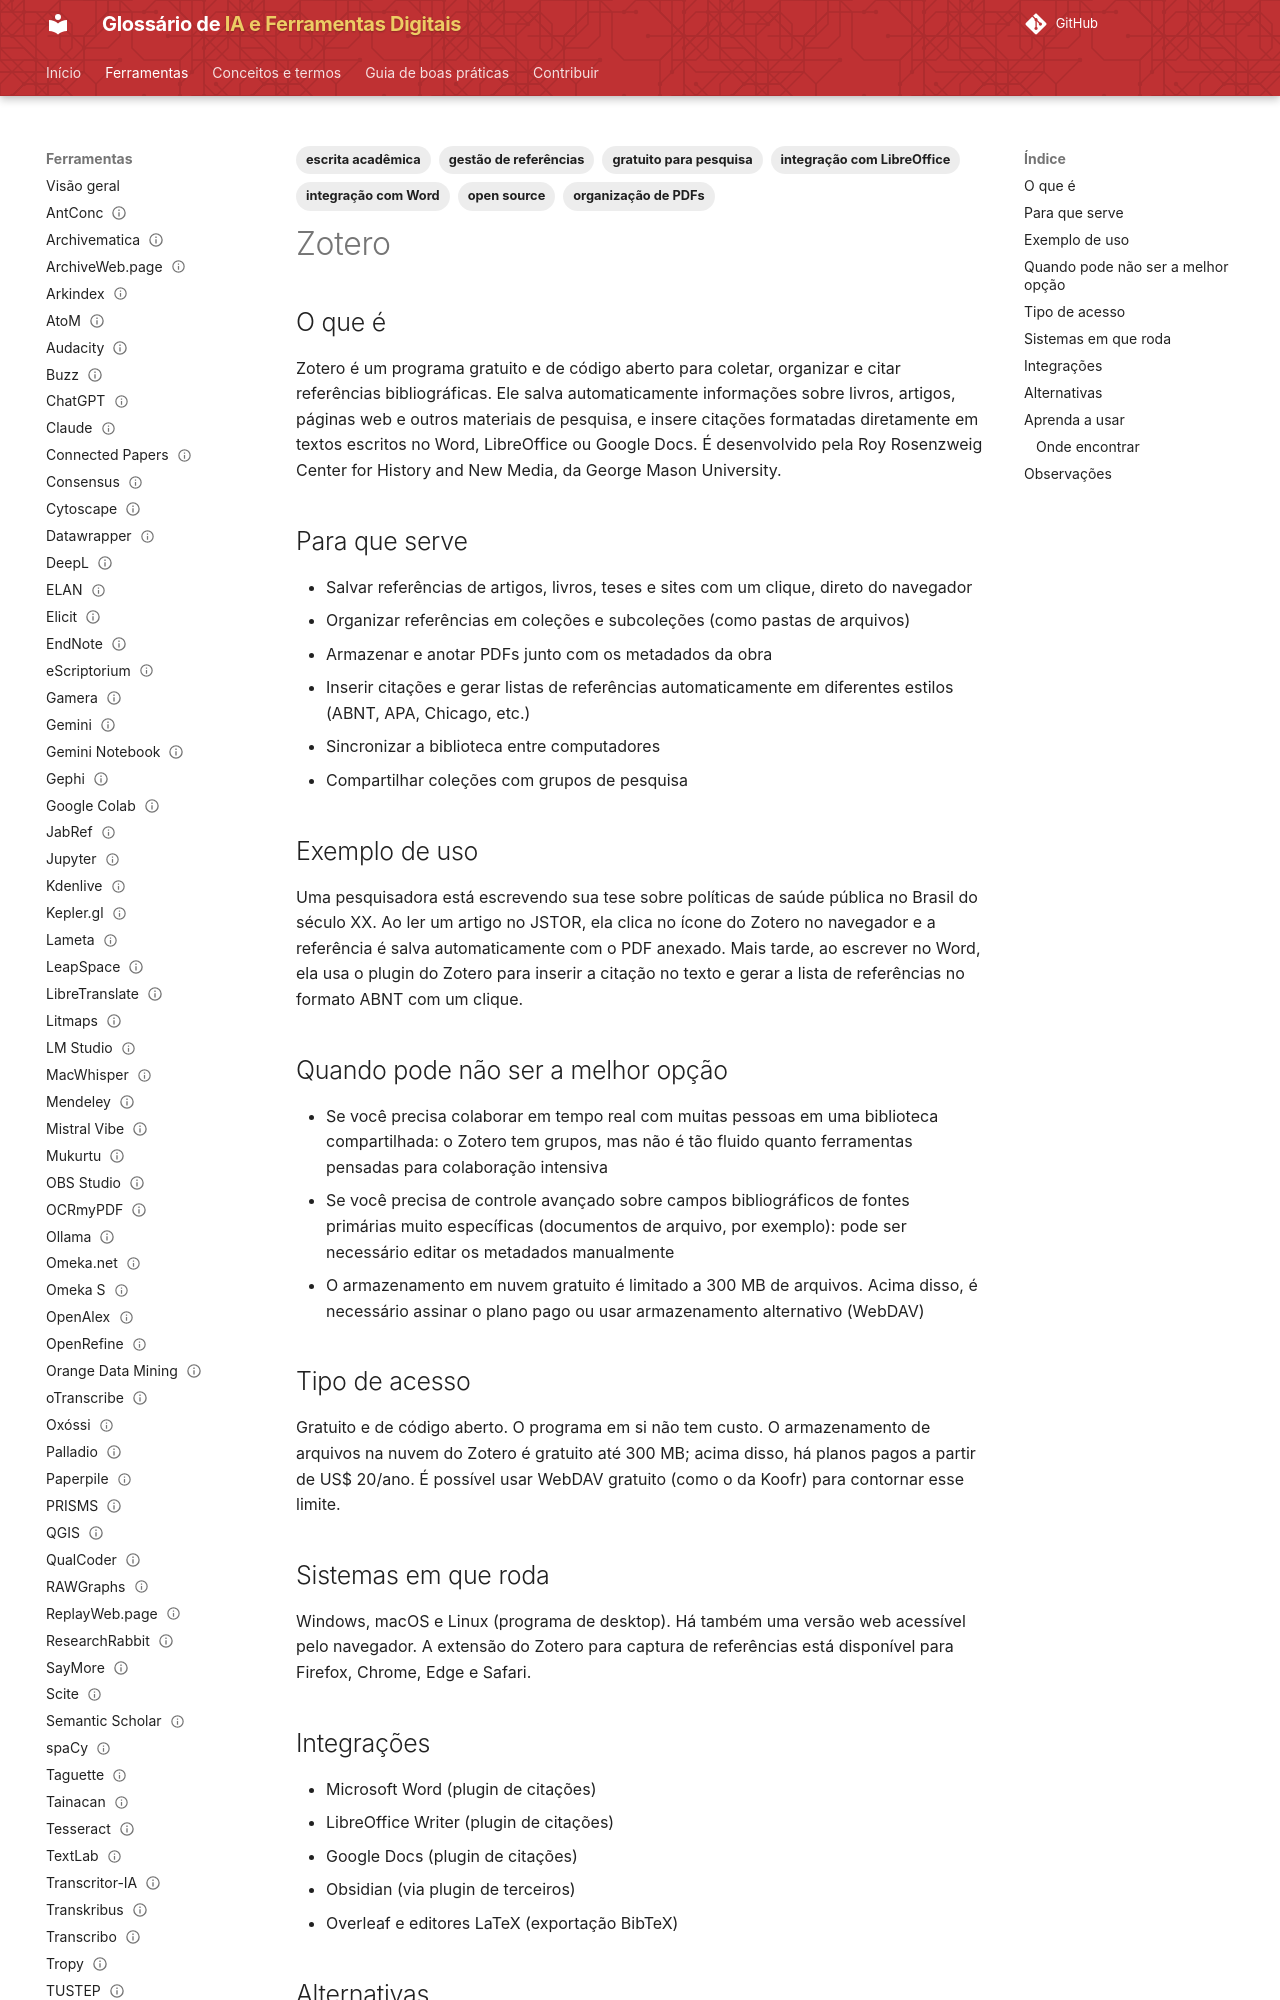

repository: lucchesia/iaguia-coc-fiocruz · page: ferramentas/zotero/index.html · generator: mkdocs

---
title: Zotero
slug: zotero
entry_type: ferramenta
tool_type: aplicativo
category: gestão de referências
tags:
  - gestão de referências
  - escrita acadêmica
  - organização de PDFs
  - integração com Word
  - integração com LibreOffice
  - open source
  - gratuito para pesquisa
aliases: []
source_model: aberto
access_model: gratuito com limites
systems:
  - Windows
  - macOS
  - Linux
  - Web
curva_aprendizado: baixa a moderada
integrations:
  - Microsoft Word
  - LibreOffice Writer
  - Google Docs
  - Obsidian
  - Overleaf
concepts: []
alternatives:
  - Mendeley
  - JabRef
  - EndNote
  - Paperpile
official_site: https://www.zotero.org
documentation: https://www.zotero.org/support/
forum: https://forums.zotero.org/
caveats: []
learning_resources: []
academic_use: []
tool_status: ativa
status: publicado
reviewed: true
last_reviewed: '2026-08-18'
---

## O que é

Zotero é um programa gratuito e de código aberto para coletar, organizar e citar referências bibliográficas. Ele salva automaticamente informações sobre livros, artigos, páginas web e outros materiais de pesquisa, e insere citações formatadas diretamente em textos escritos no Word, LibreOffice ou Google Docs. É desenvolvido pela Roy Rosenzweig Center for History and New Media, da George Mason University.

## Para que serve

- Salvar referências de artigos, livros, teses e sites com um clique, direto do navegador
- Organizar referências em coleções e subcoleções (como pastas de arquivos)
- Armazenar e anotar PDFs junto com os metadados da obra
- Inserir citações e gerar listas de referências automaticamente em diferentes estilos (ABNT, APA, Chicago, etc.)
- Sincronizar a biblioteca entre computadores
- Compartilhar coleções com grupos de pesquisa

## Exemplo de uso

Uma pesquisadora está escrevendo sua tese sobre políticas de saúde pública no Brasil do século XX. Ao ler um artigo no JSTOR, ela clica no ícone do Zotero no navegador e a referência é salva automaticamente com o PDF anexado. Mais tarde, ao escrever no Word, ela usa o plugin do Zotero para inserir a citação no texto e gerar a lista de referências no formato ABNT com um clique.

## Quando pode não ser a melhor opção

- Se você precisa colaborar em tempo real com muitas pessoas em uma biblioteca compartilhada: o Zotero tem grupos, mas não é tão fluido quanto ferramentas pensadas para colaboração intensiva
- Se você precisa de controle avançado sobre campos bibliográficos de fontes primárias muito específicas (documentos de arquivo, por exemplo): pode ser necessário editar os metadados manualmente
- O armazenamento em nuvem gratuito é limitado a 300 MB de arquivos. Acima disso, é necessário assinar o plano pago ou usar armazenamento alternativo (WebDAV)
